Run: headless pygame with SDL's dummy video driver; simulated clock (each Clock.tick advances the game by its frame time, no real sleeping); random seed 0; keys injected as events and as key.get_pressed() state; mouse plan: one left click at the window centre at the start of phase 2, then a move to the lower-right quarter at the start of phase 3.
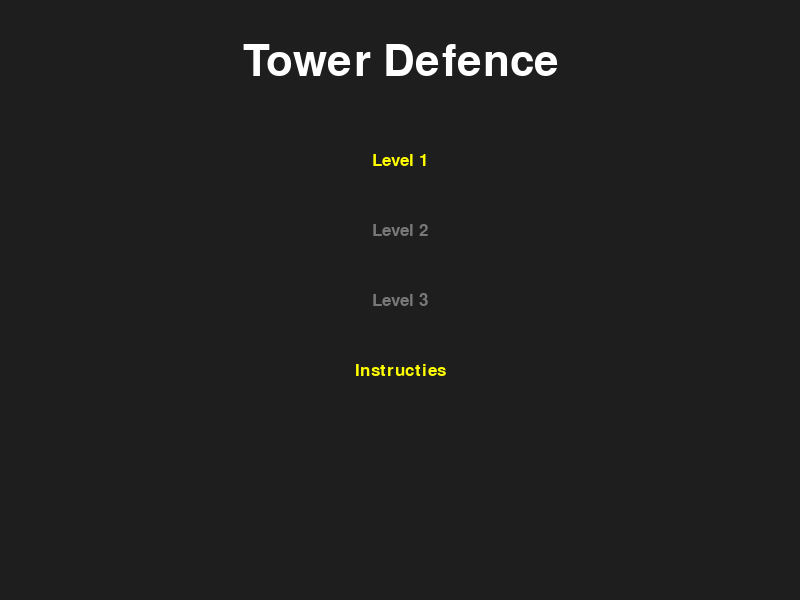
Frame 1 of 4 · flips 1–60 · no input
Frame 2 of 4 · flips 61–180 · clicked the window centre · tapped SPACE, RETURN · held RIGHT (→), D · screen unchanged from frame 1, image omitted
Frame 3 of 4 · flips 181–300 · moved the mouse to the lower-right quarter · held DOWN (↓), S · screen unchanged from frame 2, image omitted
Frame 4 of 4 · flips 301–420 · held LEFT (←), A, UP (↑), W · screen unchanged from frame 3, image omitted

The pygame program that drew these frames:

import pygame
import math
import random

pygame.init()

# ================== CONSTANTEN ==================
WIDTH, HEIGHT = 800, 600
FPS = 60

TOWER_COST = 50
SNIPER_TOWER_COST = 120
SELL_REFUND = 0.75
MAX_TOWER_LEVEL = 6

BG_COLOR = (30, 30, 30)
PATH_COLOR = (100, 100, 100)
ENEMY_COLOR = (200, 50, 50)
STRONG_ENEMY_COLOR = (50, 100, 220)
TOWER_COLOR = (50, 200, 50)
SNIPER_COLOR = (50, 150, 255)
BASE_COLOR = (200, 50, 50)
BULLET_COLOR = (255, 255, 0)

FONT = pygame.font.SysFont(None, 26)
BIG_FONT = pygame.font.SysFont(None, 64)

screen = pygame.display.set_mode((WIDTH, HEIGHT))
pygame.display.set_caption("Tower Defence")
clock = pygame.time.Clock()

PATH_WIDTH = 40

# ================== LEVEL DATA ==================
level_paths = {
    1: [(-50, 550), (50, 550), (50, 200), (200, 150),
        (300, 300), (600, 300), (600, 100), (450, 100), (450, 550)],
    2: [
        {'spawn': (-50, 500), 'path': [(-50, 500), (100, 500), (100, 200),
                                       (400, 200), (400, 400), (700, 400),
                                       (700, 100), (600, 100), (600, 550)]},
        {'spawn': (850, 300), 'path': [(850, 300), (600, 300), (600, 150),
                                       (400, 150), (400, 450), (200, 450),
                                       (200, 550), (450, 550)]}
    ]
}

level_base = {1: (450, 550), 2: (450, 550)}
level_wave_map = {1: 5, 2: 10, 3: 15}

# ================== OVERLAY ==================
overlay = None

def start_overlay(text, color=(255,255,0), duration=2):
    global overlay
    overlay = {"text": text, "color": color, "frames": int(duration * FPS)}

def draw_overlay():
    global overlay
    if not overlay:
        return
    fade = int(0.5 * FPS)
    alpha = 255 if overlay["frames"] > fade else int(255 * overlay["frames"] / fade)
    surf = BIG_FONT.render(overlay["text"], True, overlay["color"]).convert_alpha()
    surf.set_alpha(alpha)
    screen.blit(surf, (WIDTH//2 - surf.get_width()//2,
                       HEIGHT//2 - surf.get_height()//2))
    overlay["frames"] -= 1
    if overlay["frames"] <= 0:
        overlay = None

# ================== HULPFUNCTIES ==================
def draw_path(path):
    for i in range(len(path)-1):
        pygame.draw.line(screen, PATH_COLOR, path[i], path[i+1], PATH_WIDTH)
        pygame.draw.circle(screen, PATH_COLOR, path[i], PATH_WIDTH//2)
    pygame.draw.circle(screen, PATH_COLOR, path[-1], PATH_WIDTH//2)

def draw_hp_bar(x, y, hp, max_hp, w=32):
    ratio = max(0, hp / max_hp)
    pygame.draw.rect(screen, (255,0,0), (x-w//2, y-28, w, 5))
    pygame.draw.rect(screen, (0,255,0), (x-w//2, y-28, int(w*ratio), 5))

def on_path(x, y, level):
    paths = [level_paths[1]] if level == 1 else [p["path"] for p in level_paths[2]]
    for path in paths:
        for i in range(len(path)-1):
            x1,y1 = path[i]
            x2,y2 = path[i+1]
            px,py = x2-x1, y2-y1
            norm = px*px + py*py
            if norm == 0: continue
            u = ((x-x1)*px + (y-y1)*py) / norm
            u = max(0, min(1, u))
            dx,dy = x1+u*px-x, y1+u*py-y
            if math.hypot(dx,dy) <= PATH_WIDTH//2:
                return True
    return False

# ================== CLASSES ==================
class Enemy:
    def __init__(self, path):
        self.path = path
        self.x, self.y = path[0]
        self.index = 1
        self.speed = 2
        self.max_hp = 100
        self.hp = self.max_hp
        self.damage = 10
        self.reward = 10

    def move(self):
        if self.index >= len(self.path):
            return True
        tx,ty = self.path[self.index]
        dx,dy = tx-self.x, ty-self.y
        d = math.hypot(dx,dy)
        if d < self.speed:
            self.index += 1
        else:
            self.x += self.speed*dx/d
            self.y += self.speed*dy/d
        return False

    def draw(self):
        pygame.draw.circle(screen, ENEMY_COLOR, (int(self.x),int(self.y)), 14)
        draw_hp_bar(self.x, self.y, self.hp, self.max_hp)

class StrongEnemy(Enemy):
    def __init__(self, path):
        super().__init__(path)
        self.max_hp = 300
        self.hp = self.max_hp
        self.speed = 1.5
        self.damage = 25
        self.reward = 25

    def draw(self):
        pygame.draw.circle(screen, STRONG_ENEMY_COLOR, (int(self.x),int(self.y)), 18)
        draw_hp_bar(self.x, self.y, self.hp, self.max_hp, 40)

class Bullet:
    def __init__(self, x, y, target, dmg):
        self.x,self.y = x,y
        self.target = target
        self.dmg = dmg
        self.speed = 5

    def move(self):
        dx,dy = self.target.x-self.x, self.target.y-self.y
        d = math.hypot(dx,dy)
        if d:
            self.x += self.speed*dx/d
            self.y += self.speed*dy/d

    def draw(self):
        pygame.draw.circle(screen, BULLET_COLOR, (int(self.x),int(self.y)), 4)

class Tower:
    def __init__(self,x,y):
        self.x,self.y = x,y
        self.level = 1
        self.range = 150
        self.fire_rate = 30
        self.damage = 25
        self.cooldown = 0
        self.base_cost = TOWER_COST
        self.total_value = self.base_cost

    def shoot(self,enemies,bullets):
        if self.cooldown>0:
            self.cooldown-=1
            return
        for e in enemies:
            if math.hypot(e.x-self.x,e.y-self.y)<=self.range:
                bullets.append(Bullet(self.x,self.y,e,self.damage))
                self.cooldown=self.fire_rate
                break

    def upgrade(self):
        if self.level>=MAX_TOWER_LEVEL:
            return
        self.level+=1
        self.damage+=15
        self.range+=20
        self.fire_rate=max(8,self.fire_rate-3)
        self.total_value+=self.base_cost

    def draw(self):
        pygame.draw.circle(screen, TOWER_COLOR, (self.x,self.y), 14+self.level)

class SniperTower(Tower):
    def __init__(self,x,y):
        super().__init__(x,y)
        self.range = 350
        self.fire_rate = 90
        self.damage = 100
        self.base_cost = SNIPER_TOWER_COST
        self.total_value = self.base_cost

    def upgrade(self):
        if self.level>=MAX_TOWER_LEVEL:
            return
        self.level+=1
        self.damage+=35
        self.range+=35
        self.fire_rate=max(25,self.fire_rate-8)
        self.total_value+=self.base_cost

    def draw(self):
        pygame.draw.circle(screen, SNIPER_COLOR, (self.x,self.y), 18+self.level)

class Base:
    def __init__(self,x,y):
        self.x,self.y=x,y
        self.max_hp=200
        self.hp=200

    def draw(self):
        pygame.draw.rect(screen, BASE_COLOR, (self.x-25,self.y-25,50,50))
        draw_hp_bar(self.x, self.y+20, self.hp, self.max_hp, 50)

# ================== START MENU ==================
def instructions_screen():
    while True:
        screen.fill(BG_COLOR)
        title = BIG_FONT.render("Instructies", True, (255,255,255))
        screen.blit(title, (WIDTH//2-title.get_width()//2,40))

        lines = [
            "Plaats tower: Linkermuisknop",
            "Plaats sniper: S + Linkermuisknop",
            "",
            "Upgrade:",
            "Sleep twee towers van hetzelfde",
            "type en level op elkaar",
            "",
            "Verkoop:",
            "Selecteer tower en druk X",
            "",
            "ESC = terug"
        ]

        for i,l in enumerate(lines):
            t=FONT.render(l,True,(200,200,200))
            screen.blit(t,(WIDTH//2-t.get_width()//2,140+i*26))

        pygame.display.flip()
        for e in pygame.event.get():
            if e.type==pygame.QUIT:
                pygame.quit();exit()
            if e.type==pygame.KEYDOWN and e.key==pygame.K_ESCAPE:
                return

def start_screen(unlocked):
    while True:
        screen.fill(BG_COLOR)
        title = BIG_FONT.render("Tower Defence",True,(255,255,255))
        screen.blit(title,(WIDTH//2-title.get_width()//2,40))

        options=["Level 1","Level 2","Level 3","Instructies"]
        mouse=pygame.mouse.get_pos()
        rects=[]

        for i,opt in enumerate(options):
            ok = opt=="Instructies" or unlocked.get(i+1,False)
            col=(255,255,0) if ok else (120,120,120)
            txt=FONT.render(opt,True,col)
            r=txt.get_rect(center=(WIDTH//2,160+i*70))
            if ok and r.collidepoint(mouse):
                pygame.draw.rect(screen,(255,255,150),r.inflate(20,10),border_radius=6)
            screen.blit(txt,r)
            rects.append((r,opt,ok))

        pygame.display.flip()
        for e in pygame.event.get():
            if e.type==pygame.QUIT:
                pygame.quit();exit()
            if e.type==pygame.MOUSEBUTTONDOWN:
                for r,opt,ok in rects:
                    if ok and r.collidepoint(e.pos):
                        if opt=="Instructies":
                            instructions_screen()
                        else:
                            return int(opt.split()[1])

# ================== GAME ==================
levels_unlocked={1:True,2:False,3:False}
level=start_screen(levels_unlocked)

enemies=[]
towers=[]
bullets=[]
base=Base(*level_base[level])

money=150
score=0
wave=1
spawned=0
per_wave=5
timer=0

drag=None
origin=None

# ================== LOOP ==================
running=True
while running:
    clock.tick(FPS)
    screen.fill(BG_COLOR)
    mx,my=pygame.mouse.get_pos()
    keys=pygame.key.get_pressed()

    for e in pygame.event.get():
        if e.type==pygame.QUIT:
            running=False

        if e.type==pygame.MOUSEBUTTONDOWN and e.button==1:
            for t in towers:
                if math.hypot(mx-t.x,my-t.y)<=22:
                    drag=t
                    origin=(t.x,t.y)
                    break
            else:
                if not on_path(mx,my,level):
                    if keys[pygame.K_s] and money>=SNIPER_TOWER_COST:
                        towers.append(SniperTower(mx,my)); money-=SNIPER_TOWER_COST
                    elif money>=TOWER_COST:
                        towers.append(Tower(mx,my)); money-=TOWER_COST

        if e.type==pygame.MOUSEBUTTONUP and e.button==1 and drag:
            merged=False
            for t in towers:
                if t!=drag and type(t)==type(drag) and t.level==drag.level and t.level<MAX_TOWER_LEVEL:
                    if math.hypot(t.x-drag.x,t.y-drag.y)<=24:
                        t.upgrade()
                        towers.remove(drag)
                        merged=True
                        break
            if not merged:
                drag.x,drag.y=origin
            drag=None

        if e.type==pygame.KEYDOWN and e.key==pygame.K_x:
            for t in towers:
                if math.hypot(mx-t.x,my-t.y)<=22:
                    money+=int(t.total_value*SELL_REFUND)
                    towers.remove(t)
                    break

    if drag:
        drag.x,drag.y=mx,my

    timer+=1
    if timer>120 and spawned<per_wave:
        path = level_paths[level] if level==1 else level_paths[2][wave%2]["path"]
        enemy = StrongEnemy(path) if spawned%2==0 else Enemy(path)
        enemies.append(enemy)
        spawned+=1
        timer=0

    for en in enemies[:]:
        if en.move():
            base.hp-=en.damage
            enemies.remove(en)

    for t in towers:
        t.shoot(enemies,bullets)

    for b in bullets[:]:
        if b.target not in enemies:
            bullets.remove(b); continue
        b.move()
        if math.hypot(b.x-b.target.x,b.y-b.target.y)<10:
            b.target.hp-=b.dmg
            bullets.remove(b)
            if b.target.hp<=0:
                money+=b.target.reward
                score+=b.target.reward
                enemies.remove(b.target)

    if spawned>=per_wave and not enemies:
        wave+=1
        spawned=0
        per_wave+=2
        start_overlay(f"Wave {wave}")

    if level==1:
        draw_path(level_paths[1])
    else:
        for p in level_paths[2]:
            draw_path(p["path"])

    base.draw()
    for en in enemies: en.draw()
    for t in towers:
        t.draw()
        if math.hypot(mx-t.x,my-t.y)<=28:
            pygame.draw.circle(screen,(255,255,255),(t.x,t.y),t.range,1)
            txt1=FONT.render(f"Lv {t.level}/{MAX_TOWER_LEVEL}",True,(255,255,255))
            txt2=FONT.render(f"Value {t.total_value}$ | Sell {int(t.total_value*SELL_REFUND)}$",True,(255,255,255))
            screen.blit(txt1,(t.x-txt1.get_width()//2,t.y-55))
            screen.blit(txt2,(t.x-txt2.get_width()//2,t.y-30))

    for b in bullets: b.draw()

    # ---------- HUD ----------
    screen.blit(FONT.render(f"Money: {money}$",True,(255,255,255)),(10,10))
    screen.blit(FONT.render(f"Score: {score}",True,(255,255,255)),(10,35))
    screen.blit(FONT.render(f"Base HP: {base.hp}",True,(255,255,255)),(10,60))
    screen.blit(FONT.render(f"Wave: {wave}",True,(255,255,255)),(10,85))
    screen.blit(FONT.render(f"Tower: {TOWER_COST}$",True,(200,200,200)),(WIDTH-160,10))
    screen.blit(FONT.render(f"Sniper: {SNIPER_TOWER_COST}$",True,(200,200,200)),(WIDTH-160,35))

    draw_overlay()
    pygame.display.flip()

pygame.quit()
